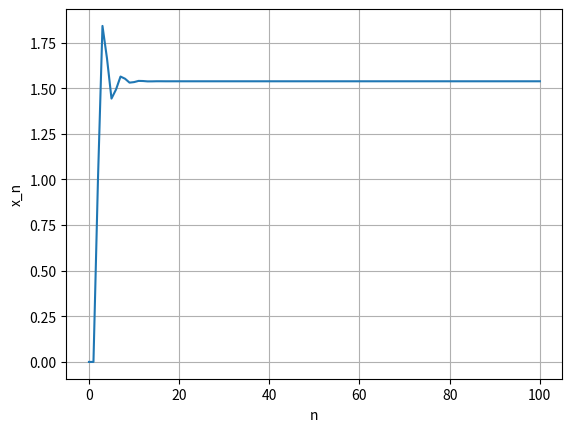

The matplotlib source for this figure:
import numpy as np
import matplotlib.pyplot as plt

# Question 12
def recursion(n):
    x = np.zeros(n)
    x[0] = x[1] = 0

    for i in range(2, n):
        x[i] = np.sin(x[i-1]) - 0.3 *x[i-2]  + 1

    return x

n_values = np.arange(0, 101)
x_values = recursion(101)

plt.plot(n_values, x_values)
plt.xlabel('n')
plt.ylabel('x_n')
plt.grid(True)
plt.show()


# # Question 11
# k = np.array([[4, 1, 1], [2,1,13], [3,0,-1]])
# result = np.array([[3], [2], [11]])
# Q = np.linalg.solve(k,result)
# print(Q)

# # Question 10
# x = np.array([[1,2,3],[0,7,7],[1,2,1]])
# y = np.array([[2,2,3],[7,6,0],[1,2,1]])
# Q = np.matmul(np.linalg.inv(x), (y + np.square(x)))
# print(Q)

# # Question 9
# u = np.array([-3,4,-2])
# v = np.array([2,-5,-4])
# w = np.array([1,-1,-1])

# Q = (np.dot(u,v))**2 + np.absolute(np.cross(np.cross(u,v), w))
# print(Q)


# # Question 8
# k = []
# for i in range(-50, 31, 1):
#     k.append(i)
# x = np.array(k)
# y = 3*np.square(x) + 2
# print(y)

# # Question 7
# a = np.array([[1,2,-3],[4,8,8],[2,2,4]])
# b = np.array([[5,5,-3],[4,8,8],[2,2,4]])
# ab = np.array([[1,2,-3,5,5,-3],[4,8,8,4,8,8],[2,2,4,2,2,4],[0,0,0,1,2,-3],[0,0,0,4,8,8],[0,0,0,2,2,4]])
# result = np.array([[1],[0],[0],[0],[0],[0]])
# x = np.linalg.solve(ab,result)
# print(x)
# # to double check
# print(np.dot(ab,x))

# #  Question 6
# #  Assumed y = x + xT * x + x^3
# x = np.array([[1,2,-3],[4,8,8],[2,2,4]])
# y = x + np.matmul(np.transpose(x),x) + np.power(x,3)
# print(y)


# # Question 5
# x = -4 + 1j
# y = 3j
# z = np.array([x**y , x*y**2, np.exp(np.sqrt(x))])
# print(f'Answer to Q5: {np.linalg.norm(z)}')

# # Question 5a
# m = []
# p = []
# for i in range(len(z)):
#     print(np.imag(z[i]))
#     m.append(np.sqrt(np.real(z[i])**2 + np.imag(z[i])**2))
#     p.append(np.arctan(np.imag(z[i]) / np.sqrt(np.real(z[i]))))
# print(m)
# print(p)



# # Question 4
# x = np.linspace(0, 400, 500)
# y = np.tanh(x)
# plt.plot(x,y)
# plt.grid(True)
# plt.xlabel('x')
# plt.ylabel("y = tanh(x)")
# plt.show()


# # Question 3
# x = np.sqrt(3)
# y = 0.3*x**2 + np.sqrt(x)
# z = np.sqrt(np.exp(1)) + x - np.log(x) - np.log10(x)
# v = np.sqrt(np.tanh(x*y*z))
# print(v)


# Question 2

# results = []
# for j in range(1, 4, 1):
#     for k in range(-3, 5, 1):
#         x = np.sqrt(j) * k**2 * np.sin(0.1 * (k - j)**2)
#         results.append(x)
  
# print(sum(results))



# # Question 1

# results = []
# for k in range(-3, 5, 1):
#     x = k**2 * np.sin(0.1 * k**2)
#     results.append(x)
# print(sum(results))